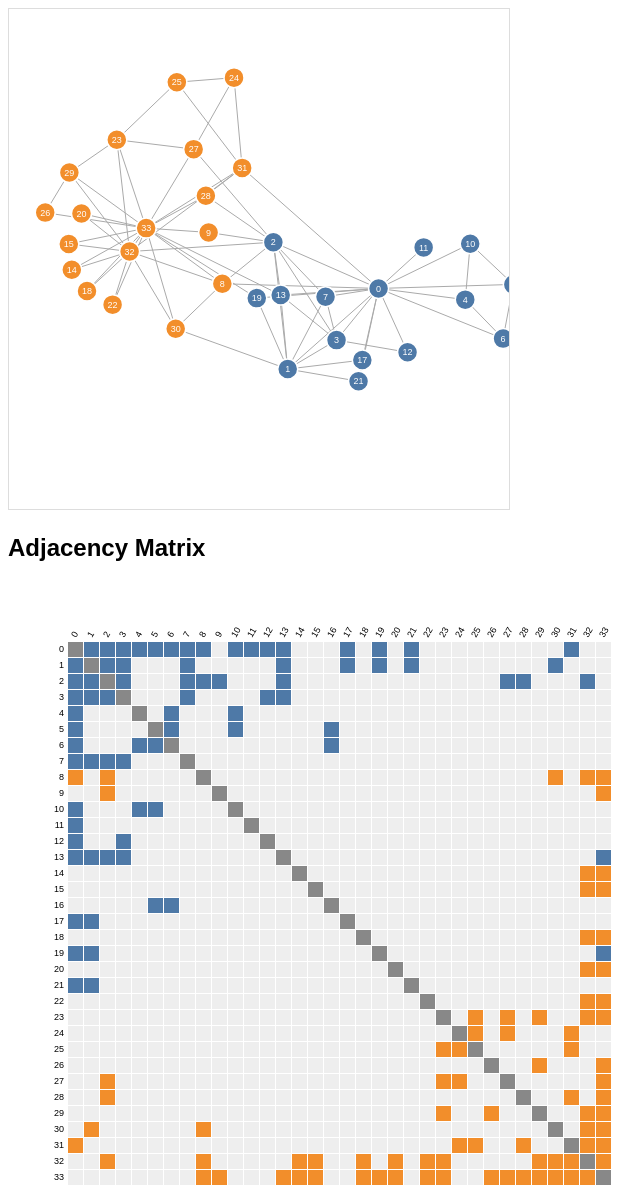
D3 v7 page, settled after 480 driven frames (8 s of simulated time); the page loaded 1 data file(s).


// ── stanford.js
d3.csv("network.csv").then(function(data) {

    const nodesData = data.filter(function(d) { return d.dataset === "2" && d.type === "node"; });
    const edgesData = data.filter(function(d) { return d.dataset === "2" && d.type === "edge"; });

    const colorMap = { A: "#4e79a7", B: "#f28e2b" };

    const fWidth = 500, fHeight = 500;

    const fSvg = d3.select("#force-container")
        .append("svg")
        .attr("width", fWidth)
        .attr("height", fHeight)
        .style("border", "1px solid #ddd");

    const fG = fSvg.append("g");

    fSvg.call(d3.zoom().scaleExtent([0.5, 5]).on("zoom", function(e) {
        fG.attr("transform", e.transform);
    }));

    const links = edgesData.map(function(d) {
        return { source: d.source, target: d.target };
    });

    const sim = d3.forceSimulation(nodesData)
        .force("link", d3.forceLink(links).id(function(d) { return d.id; }).distance(50))
        .force("charge", d3.forceManyBody().strength(-120))
        .force("center", d3.forceCenter(fWidth / 2, fHeight / 2));

    const fLink = fG.append("g")
        .selectAll("line")
        .data(links)
        .join("line")
        .attr("stroke", "#aaa")
        .attr("stroke-width", 1);

    const fTooltip = d3.select("body").append("div")
        .style("position", "absolute")
        .style("background", "#fff")
        .style("border", "1px solid #ccc")
        .style("border-radius", "4px")
        .style("padding", "5px 10px")
        .style("font-size", "12px")
        .style("pointer-events", "none")
        .style("display", "none")
        .style("box-shadow", "0 2px 6px rgba(0,0,0,0.1)");

    const fNode = fG.append("g")
        .selectAll("circle")
        .data(nodesData)
        .join("circle")
        .attr("r", 10)
        .attr("fill", function(d) { return colorMap[d.group]; })
        .attr("stroke", "#fff")
        .attr("stroke-width", 1.5)
        .on("mouseover", function(event, d) {
            d3.select(this).attr("r", 13);
            fTooltip.style("display", null)
                .html(d.name + " (Group " + d.group + ")")
                .style("left", (event.pageX + 12) + "px")
                .style("top", (event.pageY - 24) + "px");
        })
        .on("mousemove", function(event) {
            fTooltip.style("left", (event.pageX + 12) + "px")
                .style("top", (event.pageY - 24) + "px");
        })
        .on("mouseout", function() {
            d3.select(this).attr("r", 10);
            fTooltip.style("display", "none");
        })
        .call(d3.drag()
            .on("start", function(event, d) {
                if (!event.active) sim.alphaTarget(0.3).restart();
                d.fx = d.x; d.fy = d.y;
            })
            .on("drag", function(event, d) {
                d.fx = event.x; d.fy = event.y;
            })
            .on("end", function(event, d) {
                if (!event.active) sim.alphaTarget(0);
                d.fx = null; d.fy = null;
            })
        );

    const fLabels = fG.append("g")
        .selectAll("text")
        .data(nodesData)
        .join("text")
        .attr("font-size", "9px")
        .attr("text-anchor", "middle")
        .attr("dy", "0.35em")
        .attr("fill", "#fff")
        .attr("pointer-events", "none")
        .text(function(d) { return d.id; });

    sim.on("tick", function() {
        fLink
            .attr("x1", function(d) { return d.source.x; })
            .attr("y1", function(d) { return d.source.y; })
            .attr("x2", function(d) { return d.target.x; })
            .attr("y2", function(d) { return d.target.y; });
        fNode.attr("cx", function(d) { return d.x; }).attr("cy", function(d) { return d.y; });
        fLabels.attr("x", function(d) { return d.x; }).attr("y", function(d) { return d.y; });
    });

    const adjacency = new Set();
    edgesData.forEach(function(d) {
        adjacency.add(d.source + "," + d.target);
        adjacency.add(d.target + "," + d.source);
    });

    const cellSize = 16;
    const mN = nodesData.length;
    const mMargin = { top: 60, right: 20, bottom: 20, left: 60 };
    const mSize = mN * cellSize;

    const mSvg = d3.select("#matrix-container")
        .append("svg")
        .attr("width", mSize + mMargin.left + mMargin.right)
        .attr("height", mSize + mMargin.top + mMargin.bottom);

    const mG = mSvg.append("g")
        .attr("transform", "translate(" + mMargin.left + "," + mMargin.top + ")");

    const mTooltip = d3.select("body").append("div")
        .style("position", "absolute")
        .style("background", "#fff")
        .style("border", "1px solid #ccc")
        .style("border-radius", "4px")
        .style("padding", "5px 10px")
        .style("font-size", "11px")
        .style("pointer-events", "none")
        .style("display", "none")
        .style("box-shadow", "0 2px 6px rgba(0,0,0,0.1)");

    nodesData.forEach(function(rowNode, i) {
        nodesData.forEach(function(colNode, j) {
            const connected = adjacency.has(rowNode.id + "," + colNode.id);
            mG.append("rect")
                .attr("x", j * cellSize)
                .attr("y", i * cellSize)
                .attr("width", cellSize - 1)
                .attr("height", cellSize - 1)
                .attr("fill", connected ? colorMap[rowNode.group] : (i === j ? "#888" : "#eee"));
        });
    });

    const rowHighlight = mG.append("rect")
        .attr("x", 0).attr("width", mSize).attr("height", cellSize)
        .attr("fill", "#59a14f").attr("opacity", 0).attr("pointer-events", "none");

    const colHighlight = mG.append("rect")
        .attr("y", 0).attr("height", mSize).attr("width", cellSize)
        .attr("fill", "#59a14f").attr("opacity", 0).attr("pointer-events", "none");

    const mOverlay = mG.append("g");
    nodesData.forEach(function(rowNode, i) {
        nodesData.forEach(function(colNode, j) {
            const connected = adjacency.has(rowNode.id + "," + colNode.id);
            mOverlay.append("rect")
                .attr("x", j * cellSize)
                .attr("y", i * cellSize)
                .attr("width", cellSize - 1)
                .attr("height", cellSize - 1)
                .attr("fill", "transparent")
                .on("mouseover", function(event) {
                    rowHighlight.attr("y", i * cellSize).attr("opacity", 0.35);
                    colHighlight.attr("x", j * cellSize).attr("opacity", 0.35);
                    mTooltip.style("display", null)
                        .html("<strong>" + rowNode.name + "</strong> \u2014 <strong>" + colNode.name + "</strong>" + (connected ? "<br/>Connected" : ""))
                        .style("left", (event.pageX + 12) + "px")
                        .style("top", (event.pageY - 24) + "px");
                })
                .on("mousemove", function(event) {
                    mTooltip.style("left", (event.pageX + 12) + "px")
                        .style("top", (event.pageY - 24) + "px");
                })
                .on("mouseout", function() {
                    rowHighlight.attr("opacity", 0);
                    colHighlight.attr("opacity", 0);
                    mTooltip.style("display", "none");
                });
        });
    });

    nodesData.forEach(function(d, i) {
        mG.append("text")
            .attr("x", -4).attr("y", i * cellSize + cellSize / 2)
            .attr("text-anchor", "end").attr("dominant-baseline", "middle")
            .attr("font-size", "9px").text(d.id);
    });

    nodesData.forEach(function(d, j) {
        mG.append("text")
            .attr("transform", "translate(" + (j * cellSize + cellSize / 2) + ", -4) rotate(-60)")
            .attr("text-anchor", "start").attr("font-size", "9px").text(d.id);
    });

});


### data: network.csv
dataset, type, id, name, group, source, target
1, node, 265, Logan Junior Chef, F, , 
1, node, 518, McDonald's, F, , 
1, node, 67, David Chang, F, , 
1, node, 340, Eric Ripert, F, , 
1, node, 90, Scott Conant, F, , 
1, node, 56, Alex Guarnaschelli, F, , 
1, node, 70, Chef Daniel Boulud, F, , 
1, node, 611, Robin Miller, F, , 
1, node, 89, Chef Kent Graham, F, , 
1, node, 288, Tom Colicchio, F, , 
1, node, 505, René Redzepi, F, , 
1, node, 498, Dani García, F, , 
1, node, 317, Jacques Pépin, F, , 
1, node, 182, Bobby Flay, F, , 
1, node, 217, Marcus Samuelsson, F, , 
1, node, 229, Chef Jet Tila, F, , 
1, node, 87, Geoffrey Zakarian, F, , 
1, node, 389, Emily Ellyn, F, , 
1, node, 198, Chef Elizabeth Falkner, F, , 
1, node, 524, McDonald's, F, , 
1, edge, , , , 265, 265
1, edge, , , , 67, 265
1, edge, , , , 265, 340
1, edge, , , , 90, 265
1, edge, , , , 56, 265
1, edge, , , , 70, 265
1, edge, , , , 265, 611
1, edge, , , , 265, 288
1, edge, , , , 265, 505
1, edge, , , , 265, 317
1, edge, , , , 182, 265
1, edge, , , , 217, 265
1, edge, , , , 229, 265
1, edge, , , , 87, 265
1, edge, , , , 198, 265
1, edge, , , , 67, 340
1, edge, , , , 67, 90
1, edge, , , , 90, 340
1, edge, , , , 56, 67
1, edge, , , , 67, 70
1, edge, , , , 67, 611
1, edge, , , , 56, 340
1, edge, , , , 70, 340
1, edge, , , , 340, 611
1, edge, , , , 67, 89
1, edge, , , , 56, 90
1, edge, , , , 70, 90
1, edge, , , , 89, 340
1, edge, , , , 90, 611
1, edge, , , , 56, 70
1, edge, , , , 56, 611
1, edge, , , , 70, 611
1, edge, , , , 89, 90
1, edge, , , , 67, 288
1, edge, , , , 288, 340
1, edge, , , , 67, 505
1, edge, , , , 56, 89
1, edge, , , , 70, 89
1, edge, , , , 340, 505
1, edge, , , , 67, 498
... 139 more rows